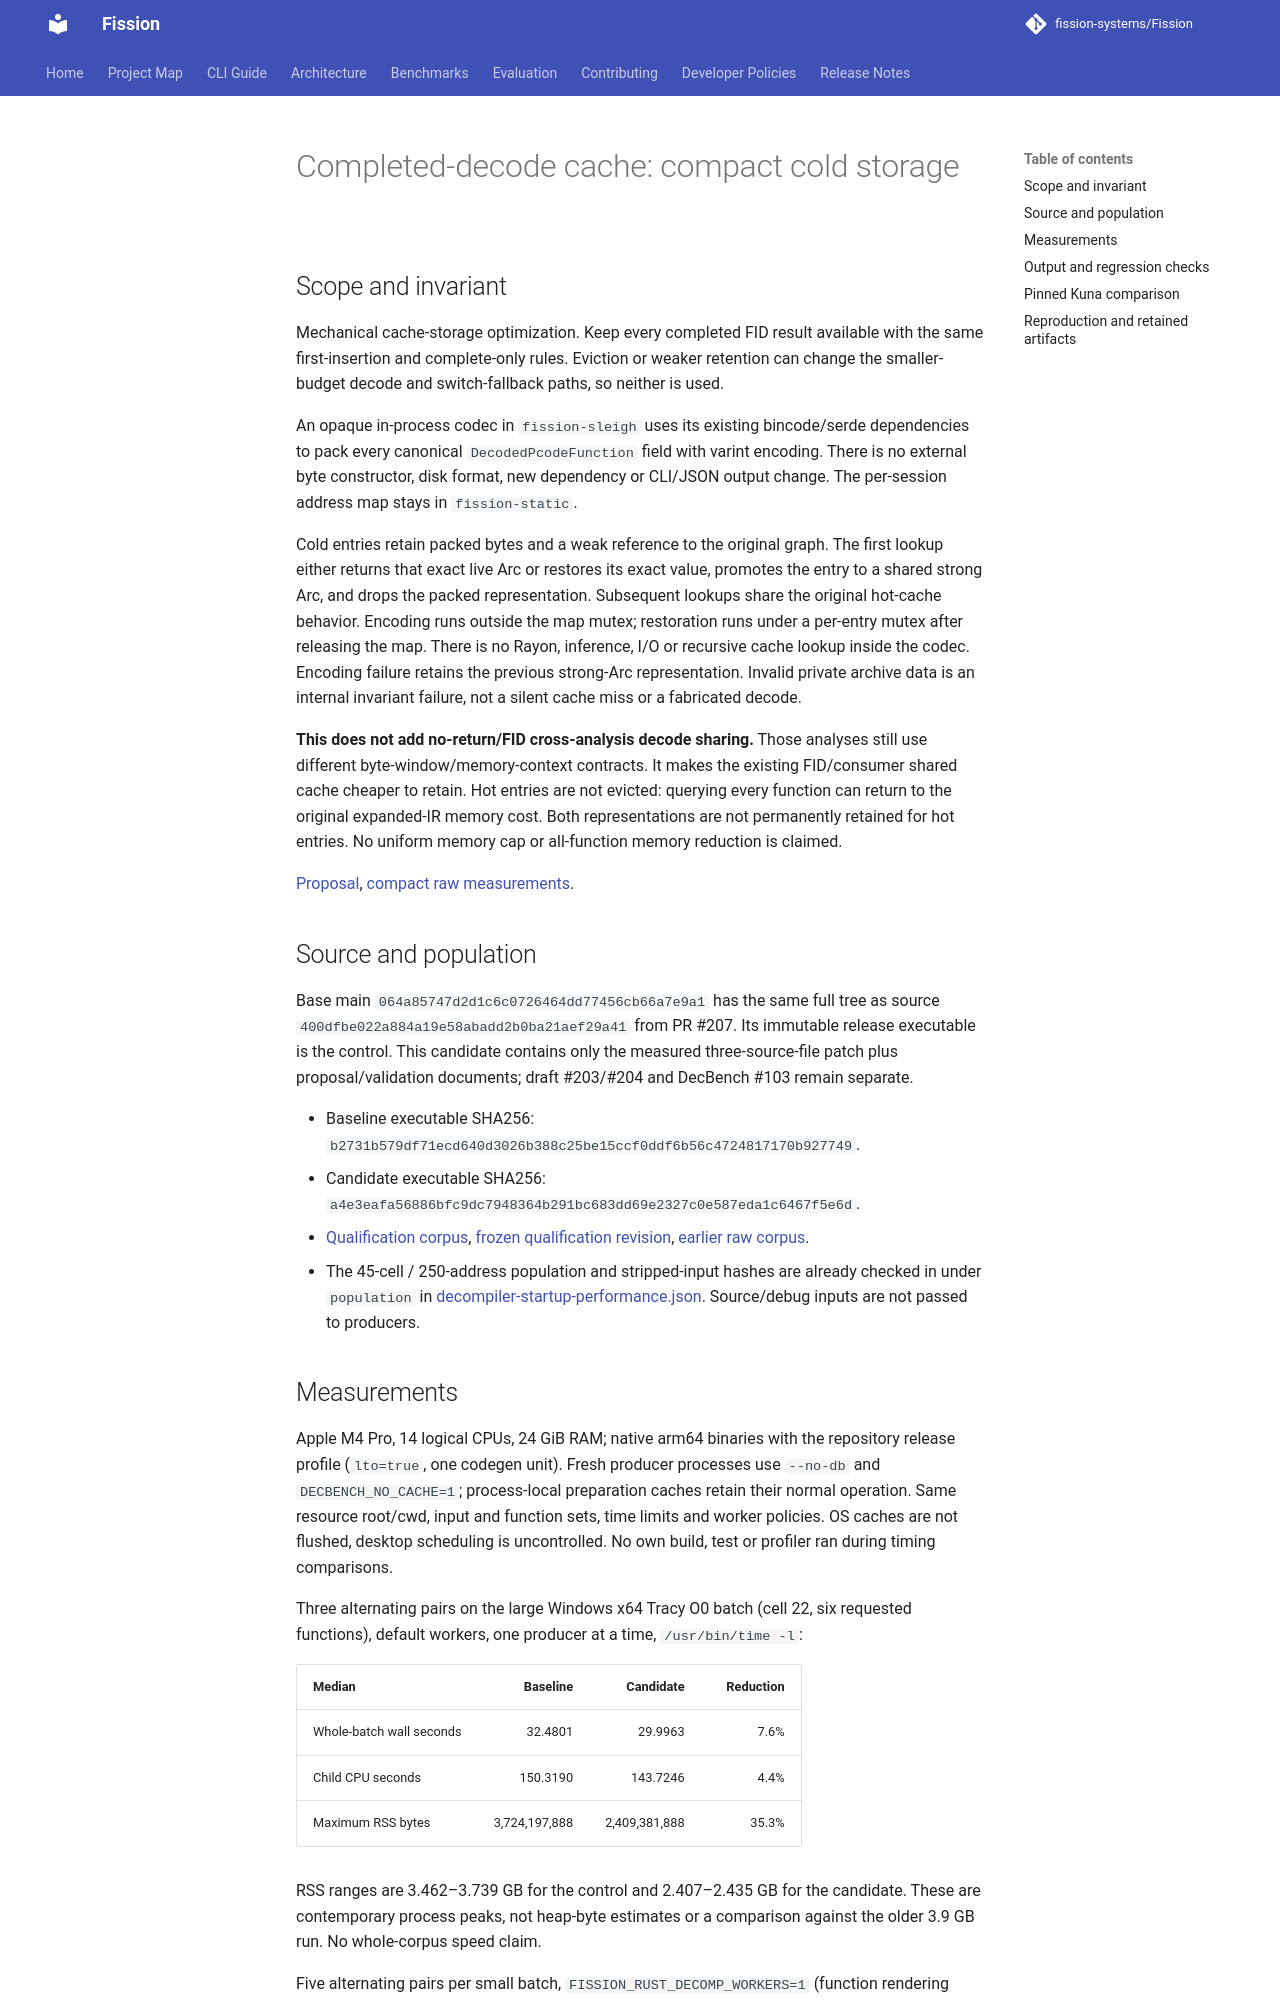

repository: fission-systems/Fission · page: validation/completed-decode-storage-performance/index.html · generator: mkdocs

# Completed-decode cache: compact cold storage

## Scope and invariant

Mechanical cache-storage optimization. Keep every completed FID result available with the same first-insertion and complete-only rules. Eviction or weaker retention can change the smaller-budget decode and switch-fallback paths, so neither is used.

An opaque in-process codec in `fission-sleigh` uses its existing bincode/serde dependencies to pack every canonical `DecodedPcodeFunction` field with varint encoding. There is no external byte constructor, disk format, new dependency or CLI/JSON output change. The per-session address map stays in `fission-static`.

Cold entries retain packed bytes and a weak reference to the original graph. The first lookup either returns that exact live Arc or restores its exact value, promotes the entry to a shared strong Arc, and drops the packed representation. Subsequent lookups share the original hot-cache behavior. Encoding runs outside the map mutex; restoration runs under a per-entry mutex after releasing the map. There is no Rayon, inference, I/O or recursive cache lookup inside the codec. Encoding failure retains the previous strong-Arc representation. Invalid private archive data is an internal invariant failure, not a silent cache miss or a fabricated decode.

**This does not add no-return/FID cross-analysis decode sharing.** Those analyses still use different byte-window/memory-context contracts. It makes the existing FID/consumer shared cache cheaper to retain. Hot entries are not evicted: querying every function can return to the original expanded-IR memory cost. Both representations are not permanently retained for hot entries. No uniform memory cap or all-function memory reduction is claimed.

[Proposal](../proposals/2026-10-15-completed-decode-storage.md), [compact raw measurements](completed-decode-storage-performance.json).

## Source and population

Base main `064a85747d2d1c6c0726464dd77456cb66a7e9a1` has the same full tree as source `400dfbe022a884a19e58abadd2b0ba21aef29a41` from PR #207. Its immutable release executable is the control. This candidate contains only the measured three-source-file patch plus proposal/validation documents; draft #203/#204 and DecBench #103 remain separate.

- Baseline executable SHA256: `b2731b579df71ecd640d3026b388c25be15ccf0ddf6b56c4724817170b927749`.
- Candidate executable SHA256: `a4e3eafa56886bfc9dc7948364b291bc683dd69e2327c0e587eda1c6467f5e6d`.
- [Qualification corpus](https://huggingface.co/datasets/sjkim1127/decbench-cpp-qualification), [frozen qualification revision](https://huggingface.co/datasets/sjkim1127/decbench-cpp-qualification/tree/07dd95dbe6214b8a78fc1e4a55961ab515986489), [earlier raw corpus](https://huggingface.co/datasets/sjkim1127/decbench-cpp-raw-corpus).
- The 45-cell / 250-address population and stripped-input hashes are already checked in under `population` in [decompiler-startup-performance.json](decompiler-startup-performance.json). Source/debug inputs are not passed to producers.
